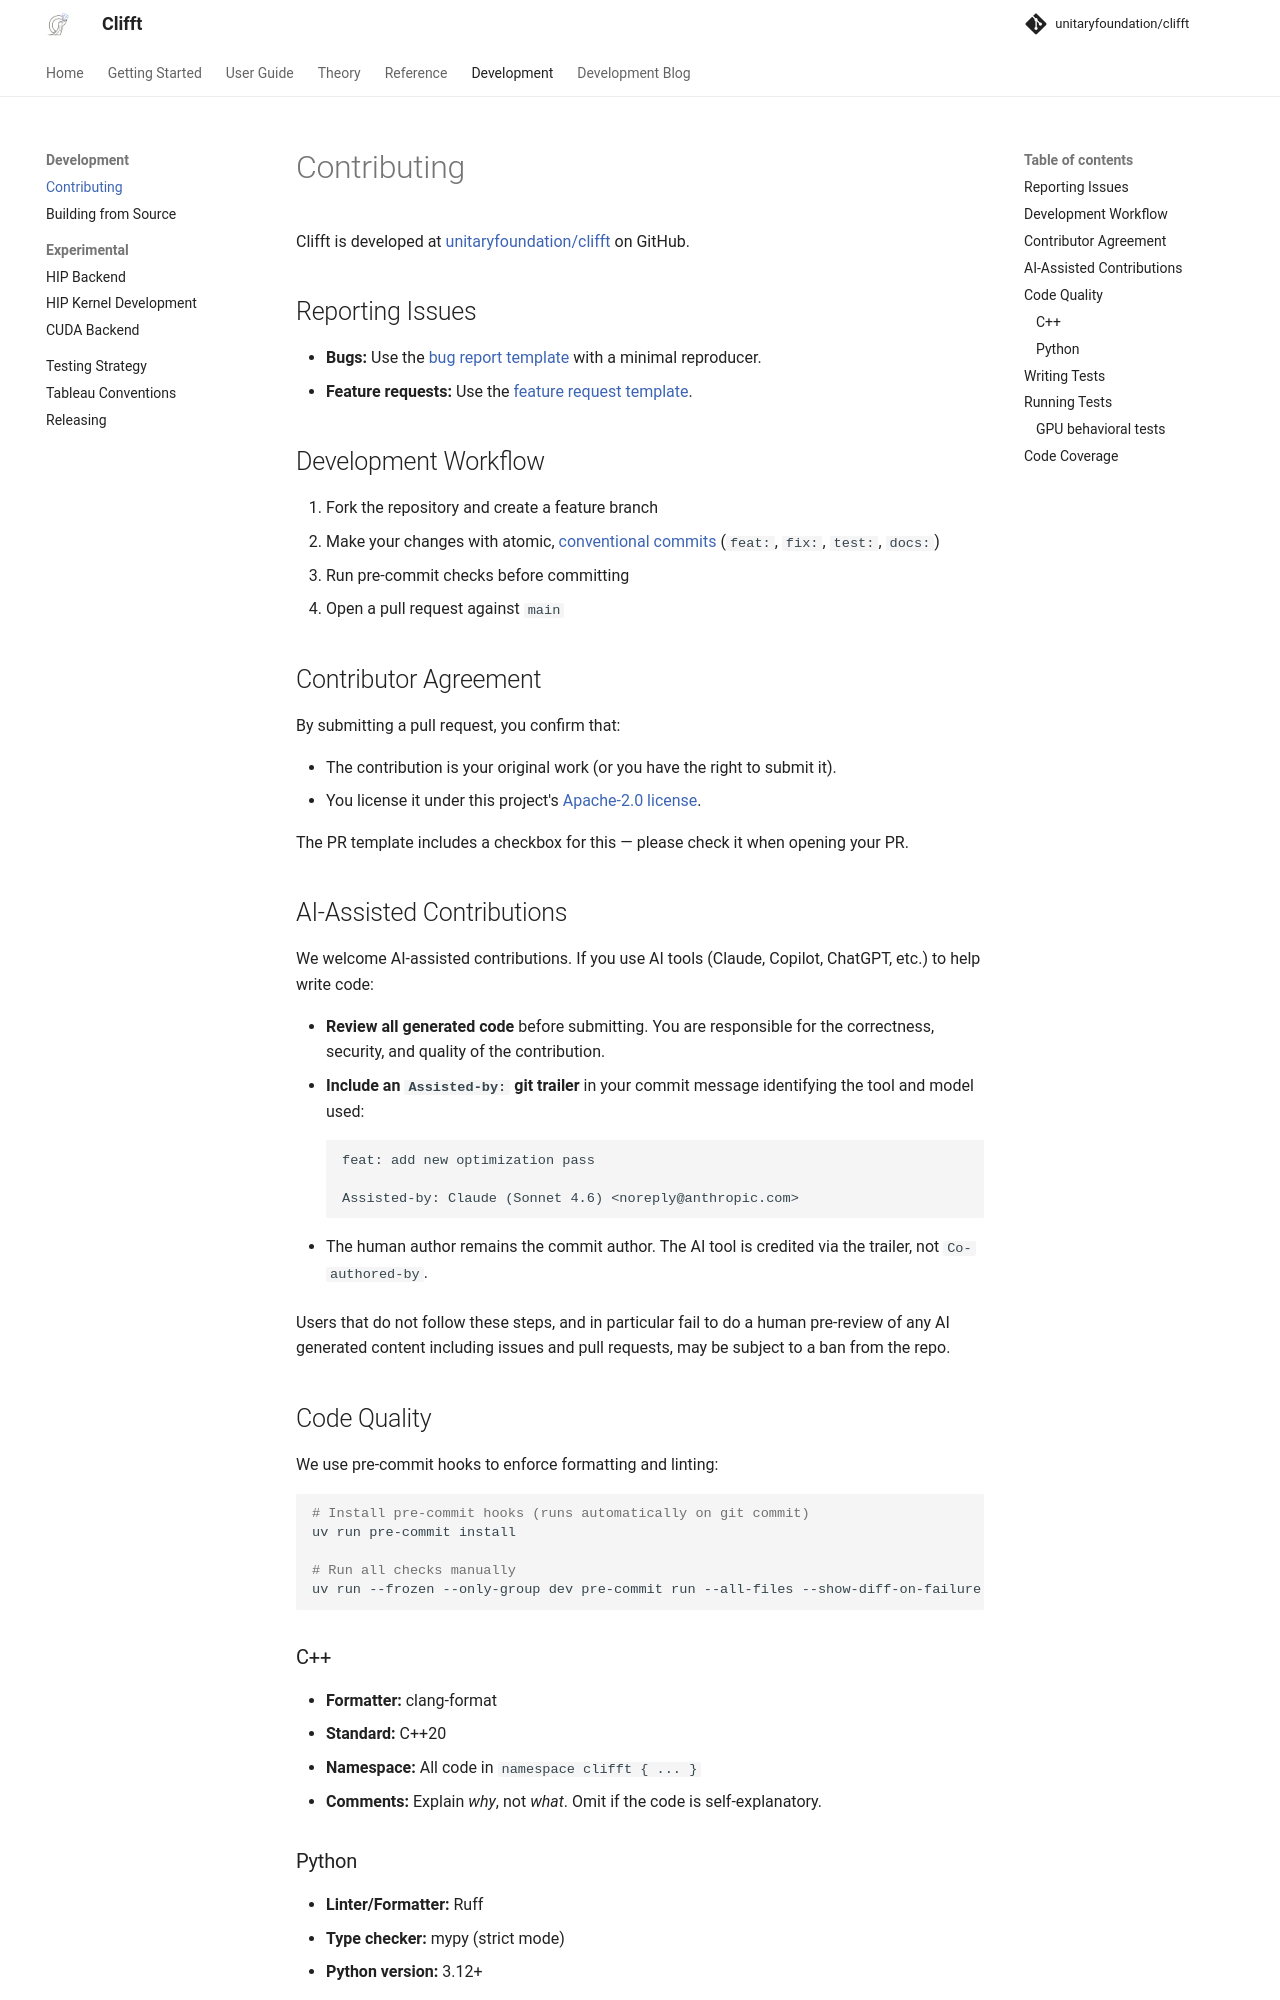

repository: rafaelha/clifft · page: 0.12.0/development/contributing/index.html · generator: mkdocs

<!--pytest-codeblocks:skipfile-->

# Contributing

Clifft is developed at [unitaryfoundation/clifft](https://github.com/unitaryfoundation/clifft) on GitHub.

## Reporting Issues

- **Bugs:** Use the [bug report template](https://github.com/unitaryfoundation/clifft/issues/new?template=bug_report.yml) with a minimal reproducer.
- **Feature requests:** Use the [feature request template](https://github.com/unitaryfoundation/clifft/issues/new?template=feature_request.yml).

## Development Workflow

1. Fork the repository and create a feature branch
2. Make your changes with atomic, [conventional commits](https://www.conventionalcommits.org/) (`feat:`, `fix:`, `test:`, `docs:`)
3. Run pre-commit checks before committing
4. Open a pull request against `main`

## Contributor Agreement

By submitting a pull request, you confirm that:

- The contribution is your original work (or you have the right to submit it).
- You license it under this project's [Apache-2.0 license](https://github.com/unitaryfoundation/clifft/blob/main/LICENSE).

The PR template includes a checkbox for this — please check it when opening your PR.

## AI-Assisted Contributions

We welcome AI-assisted contributions. If you use AI tools (Claude, Copilot,
ChatGPT, etc.) to help write code:

- **Review all generated code** before submitting. You are responsible for the
  correctness, security, and quality of the contribution.
- **Include an `Assisted-by:` git trailer** in your commit message identifying
  the tool and model used:

    ```
    feat: add new optimization pass

    Assisted-by: Claude (Sonnet 4.6) <noreply@anthropic.com>
    ```

- The human author remains the commit author. The AI tool is credited via the
  trailer, not `Co-authored-by`.

Users that do not follow these steps, and in particular fail to do a human pre-review of any AI generated content including issues and pull requests, may be subject to a ban from the repo.

## Code Quality

We use pre-commit hooks to enforce formatting and linting:

```bash
# Install pre-commit hooks (runs automatically on git commit)
uv run pre-commit install

# Run all checks manually
uv run --frozen --only-group dev pre-commit run --all-files --show-diff-on-failure
```

### C++

- **Formatter:** clang-format
- **Standard:** C++20
- **Namespace:** All code in `namespace clifft { ... }`
- **Comments:** Explain *why*, not *what*. Omit if the code is self-explanatory.

### Python

- **Linter/Formatter:** Ruff
- **Type checker:** mypy (strict mode)
- **Python version:** 3.12+
